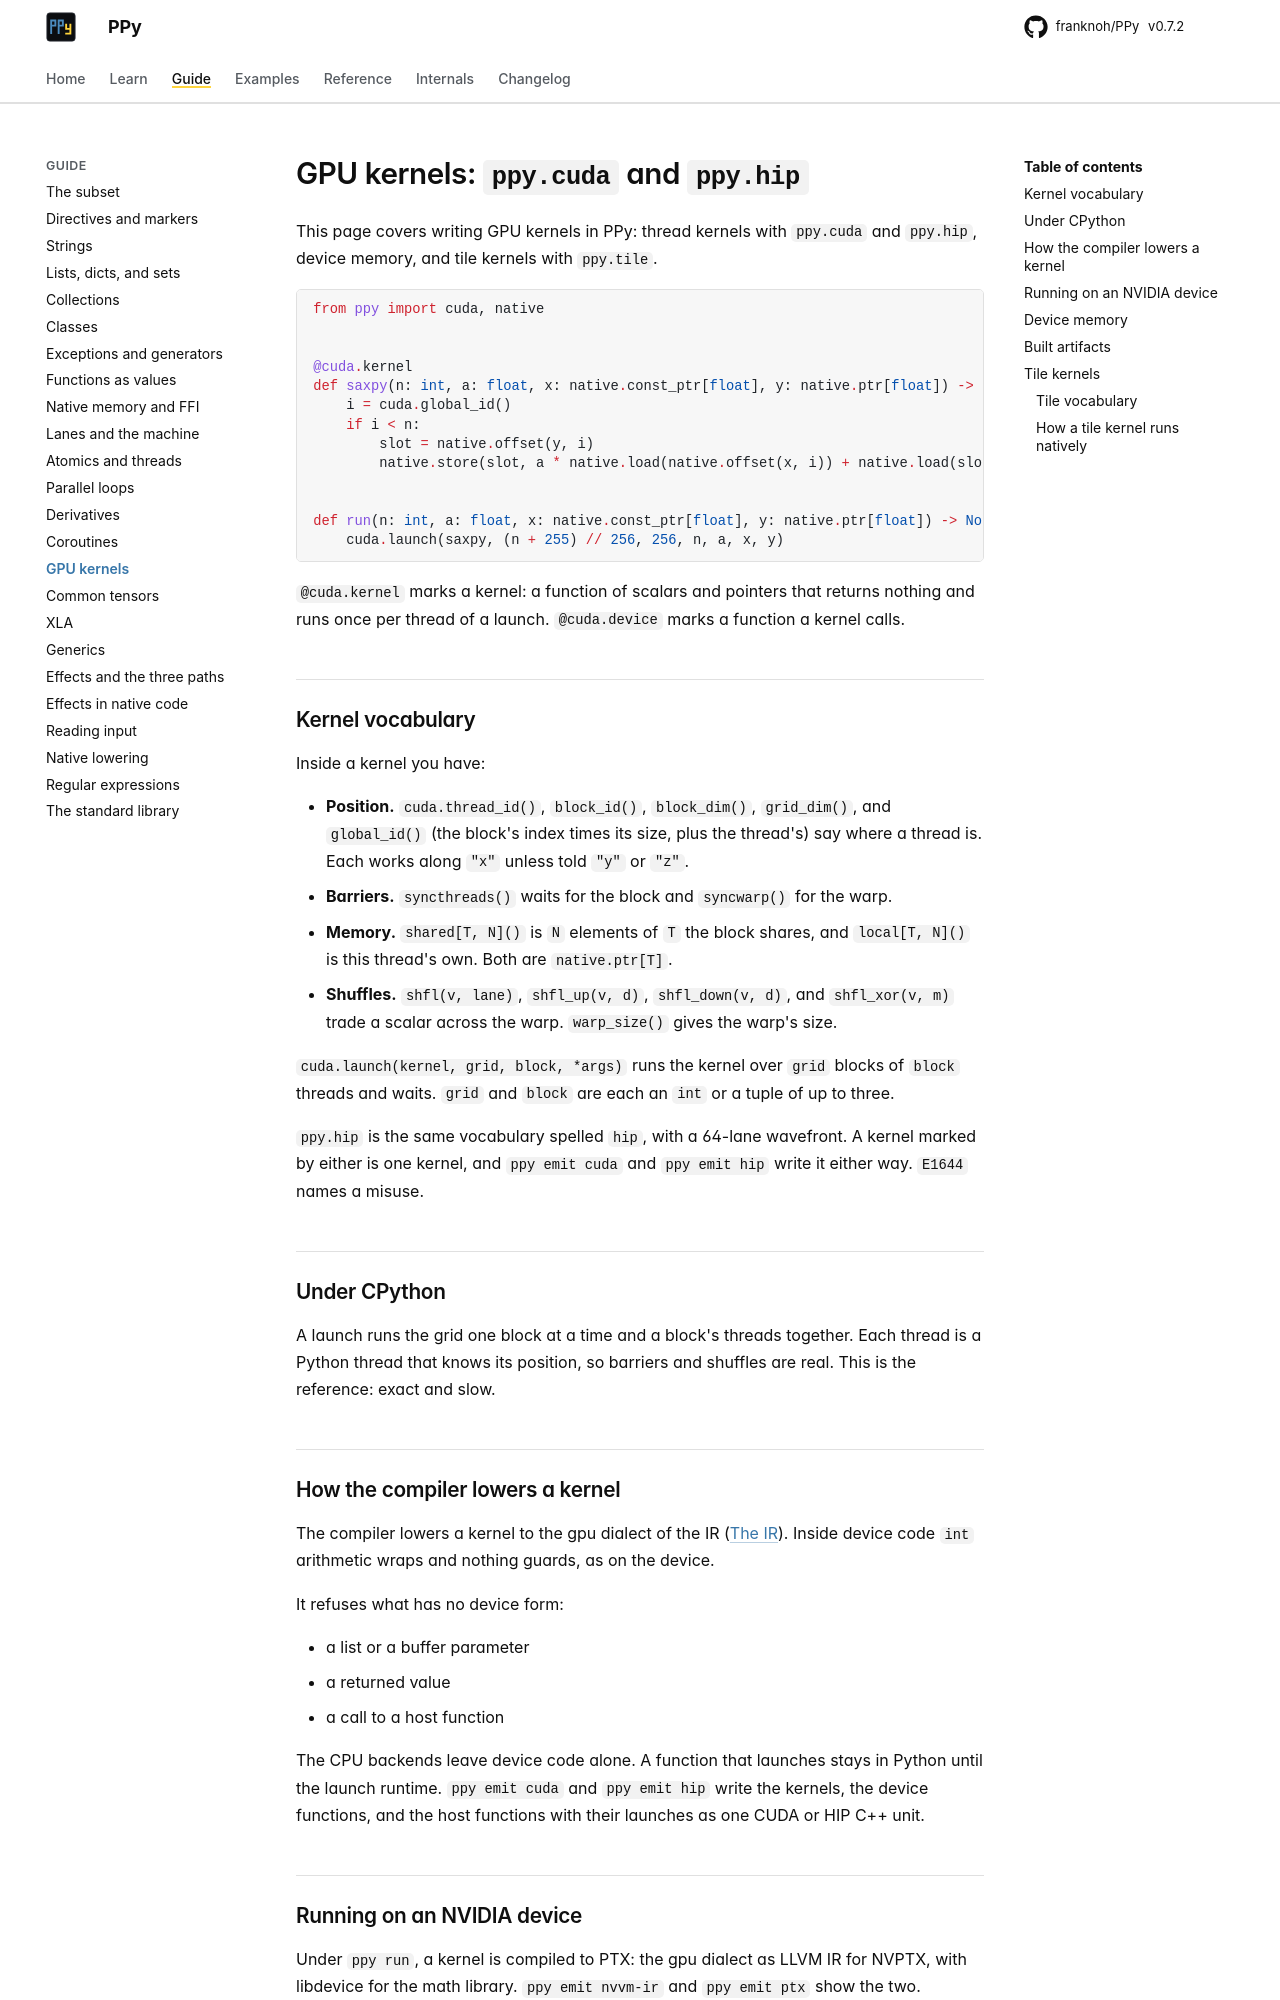

repository: franknoh/PPy · page: 0.7/guide/gpu/index.html · generator: mkdocs

# GPU kernels: `ppy.cuda` and `ppy.hip`

This page covers writing GPU kernels in PPy: thread kernels with `ppy.cuda`
and `ppy.hip`, device memory, and tile kernels with `ppy.tile`.

```python
from ppy import cuda, native


@cuda.kernel
def saxpy(n: int, a: float, x: native.const_ptr[float], y: native.ptr[float]) -> None:
    i = cuda.global_id()
    if i < n:
        slot = native.offset(y, i)
        native.store(slot, a * native.load(native.offset(x, i)) + native.load(slot))


def run(n: int, a: float, x: native.const_ptr[float], y: native.ptr[float]) -> None:
    cuda.launch(saxpy, (n + 255) // 256, 256, n, a, x, y)
```

`@cuda.kernel` marks a kernel: a function of scalars and pointers that
returns nothing and runs once per thread of a launch. `@cuda.device` marks a
function a kernel calls.

## Kernel vocabulary

Inside a kernel you have:

- **Position.** `cuda.thread_id()`, `block_id()`, `block_dim()`,
  `grid_dim()`, and `global_id()` (the block's index times its size, plus the
  thread's) say where a thread is. Each works along `"x"` unless told `"y"`
  or `"z"`.
- **Barriers.** `syncthreads()` waits for the block and `syncwarp()` for the
  warp.
- **Memory.** `shared[T, N]()` is `N` elements of `T` the block shares, and
  `local[T, N]()` is this thread's own. Both are `native.ptr[T]`.
- **Shuffles.** `shfl(v, lane)`, `shfl_up(v, d)`, `shfl_down(v, d)`, and
  `shfl_xor(v, m)` trade a scalar across the warp. `warp_size()` gives the
  warp's size.

`cuda.launch(kernel, grid, block, *args)` runs the kernel over `grid` blocks
of `block` threads and waits. `grid` and `block` are each an `int` or a tuple
of up to three.

`ppy.hip` is the same vocabulary spelled `hip`, with a 64-lane wavefront. A
kernel marked by either is one kernel, and `ppy emit cuda` and `ppy emit hip`
write it either way. `E1644` names a misuse.

## Under CPython

A launch runs the grid one block at a time and a block's threads together.
Each thread is a Python thread that knows its position, so barriers and
shuffles are real. This is the reference: exact and slow.

## How the compiler lowers a kernel

The compiler lowers a kernel to the gpu dialect of the IR
([The IR](../internals/ir.md)). Inside device code `int` arithmetic wraps and
nothing guards, as on the device.

It refuses what has no device form:

- a list or a buffer parameter
- a returned value
- a call to a host function

The CPU backends leave device code alone. A function that launches stays in
Python until the launch runtime. `ppy emit cuda` and `ppy emit hip` write the
kernels, the device functions, and the host functions with their launches as
one CUDA or HIP C++ unit.
